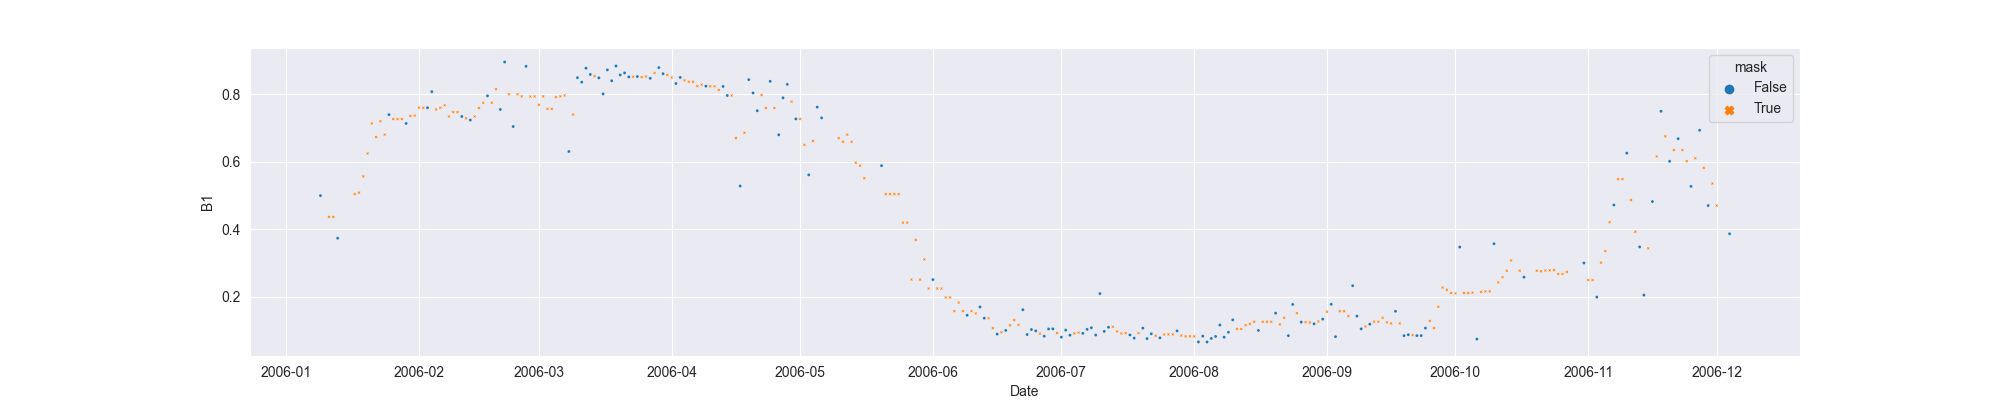

The file beside this chart, header and first rows:
system:time_start, B1, B1_interpolate
2006-01-09, 0.4999, 0.4999
2006-01-10, , 
2006-01-11, , 0.4368
2006-01-12, , 0.4368
2006-01-13, 0.3736, 0.3736
2006-01-14, , 
2006-01-15, , 
2006-01-16, , 
2006-01-17, , 0.5044
2006-01-18, , 0.5088
2006-01-19, , 0.5569
2006-01-20, , 0.625
2006-01-21, , 0.714
2006-01-22, , 0.6736
2006-01-23, , 0.7205
2006-01-24, , 0.6809
2006-01-25, 0.7402, 0.7402
2006-01-26, , 0.7271
2006-01-27, , 0.7271
2006-01-28, , 0.7271
2006-01-29, 0.714, 0.714
2006-01-30, , 0.7363
2006-01-31, , 0.7372
2006-02-01, , 0.7609
2006-02-02, , 0.7605
2006-02-03, 0.7605, 0.7605
2006-02-04, 0.8083, 0.8083
2006-02-05, , 0.7554
2006-02-06, , 0.7605
2006-02-07, , 0.7678
2006-02-08, , 0.7347
2006-02-09, , 0.7476
2006-02-10, , 0.7476
2006-02-11, 0.7347, 0.7347
2006-02-12, , 0.7294
2006-02-13, 0.724, 0.724
2006-02-14, , 0.7347
2006-02-15, , 0.76
2006-02-16, , 0.7757
2006-02-17, 0.7959, 0.7959
2006-02-18, , 0.7757
2006-02-19, , 0.8159
2006-02-20, 0.7554, 0.7554
2006-02-21, 0.8963, 0.8963
2006-02-22, , 0.8006
2006-02-23, 0.7049, 0.7049
2006-02-24, , 0.8006
2006-02-25, , 0.7942
2006-02-26, 0.8834, 0.8834
2006-02-27, , 0.7939
2006-02-28, , 0.7942
2006-03-01, , 0.7692
2006-03-02, , 0.7942
2006-03-03, , 0.7571
2006-03-04, , 0.7571
2006-03-05, , 0.7919
2006-03-06, , 0.7942
2006-03-07, , 0.7971
2006-03-08, 0.6307, 0.6307
2006-03-09, , 0.7402
... 270 more rows
